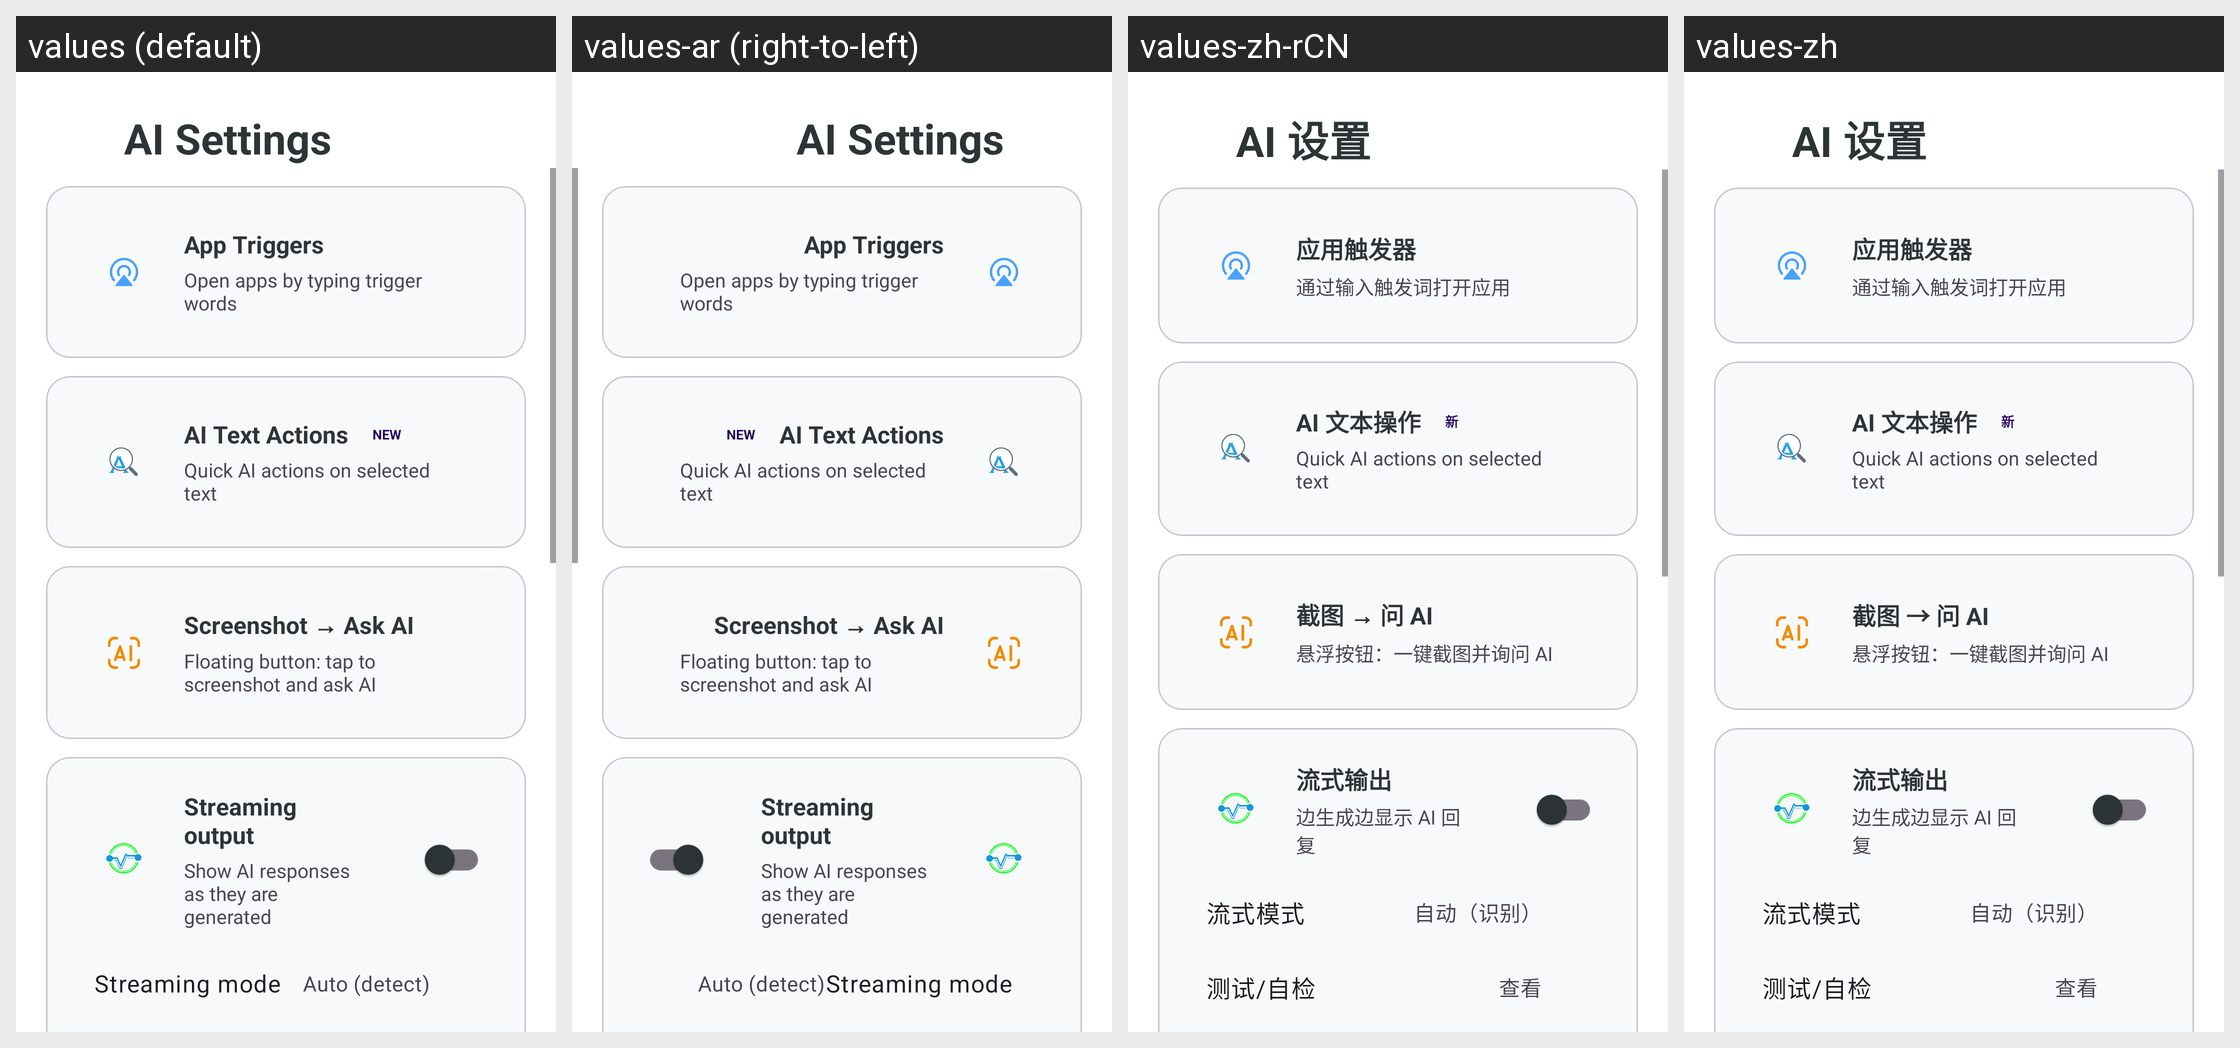

The same Android screen rendered under several of its app's locales, left to right. List the strings drawn on it with the default value and each locale's translation.
Android screen res/layout/fragment_lab.xml rendered under 4 locales, left to right: values (default), values-ar (right-to-left), values-zh-rCN, values-zh. Device: Nexus 5 (rendered at 1080×1920; each locale shown at half size, 540×960, under a caption strip naming it); theme Theme.KGPT.
Other locales in the repository, not shown: values-bn, values-de, values-es, values-fr, values-hi, values-id, values-it, values-ja, values-ko, values-nl, values-pl, values-pt, values-ru, values-sw, values-th, values-tr, values-ur, values-vi.
Strings drawn on this screen, with the default value and each locale's value (text and hints the layout hard-codes, and strings that could not be matched under every locale, appear in the picture but are not listed):

ui_quick_ai_actions_on_selected_text
  values: Quick AI actions on selected text
  values-ar: Quick AI actions on selected text  [not translated; the default value is used]
  values-zh-rCN: Quick AI actions on selected text
  values-zh: Quick AI actions on selected text  [not translated; the default value is used]

ui_screenshot_ask_ai
  values: Screenshot → Ask AI
  values-ar: Screenshot → Ask AI  [not translated; the default value is used]
  values-zh-rCN: 截图 → 问 AI
  values-zh: 截图 → 问 AI

ui_screenshot_ask_ai_sub
  values: Floating button: tap to screenshot and ask AI
  values-ar: Floating button: tap to screenshot and ask AI  [not translated; the default value is used]
  values-zh-rCN: 悬浮按钮：一键截图并询问 AI
  values-zh: 悬浮按钮：一键截图并询问 AI

ui_streaming_output
  values: Streaming output
  values-ar: Streaming output  [not translated; the default value is used]
  values-zh-rCN: 流式输出
  values-zh: 流式输出

ui_streaming_output_desc
  values: Show AI responses as they are generated
  values-ar: Show AI responses as they are generated  [not translated; the default value is used]
  values-zh-rCN: 边生成边显示 AI 回复
  values-zh: 边生成边显示 AI 回复

ui_streaming_mode
  values: Streaming mode
  values-ar: Streaming mode  [not translated; the default value is used]
  values-zh-rCN: 流式模式
  values-zh: 流式模式

ui_streaming_mode_auto
  values: Auto (detect)
  values-ar: Auto (detect)  [not translated; the default value is used]
  values-zh-rCN: 自动（识别）
  values-zh: 自动（识别）
